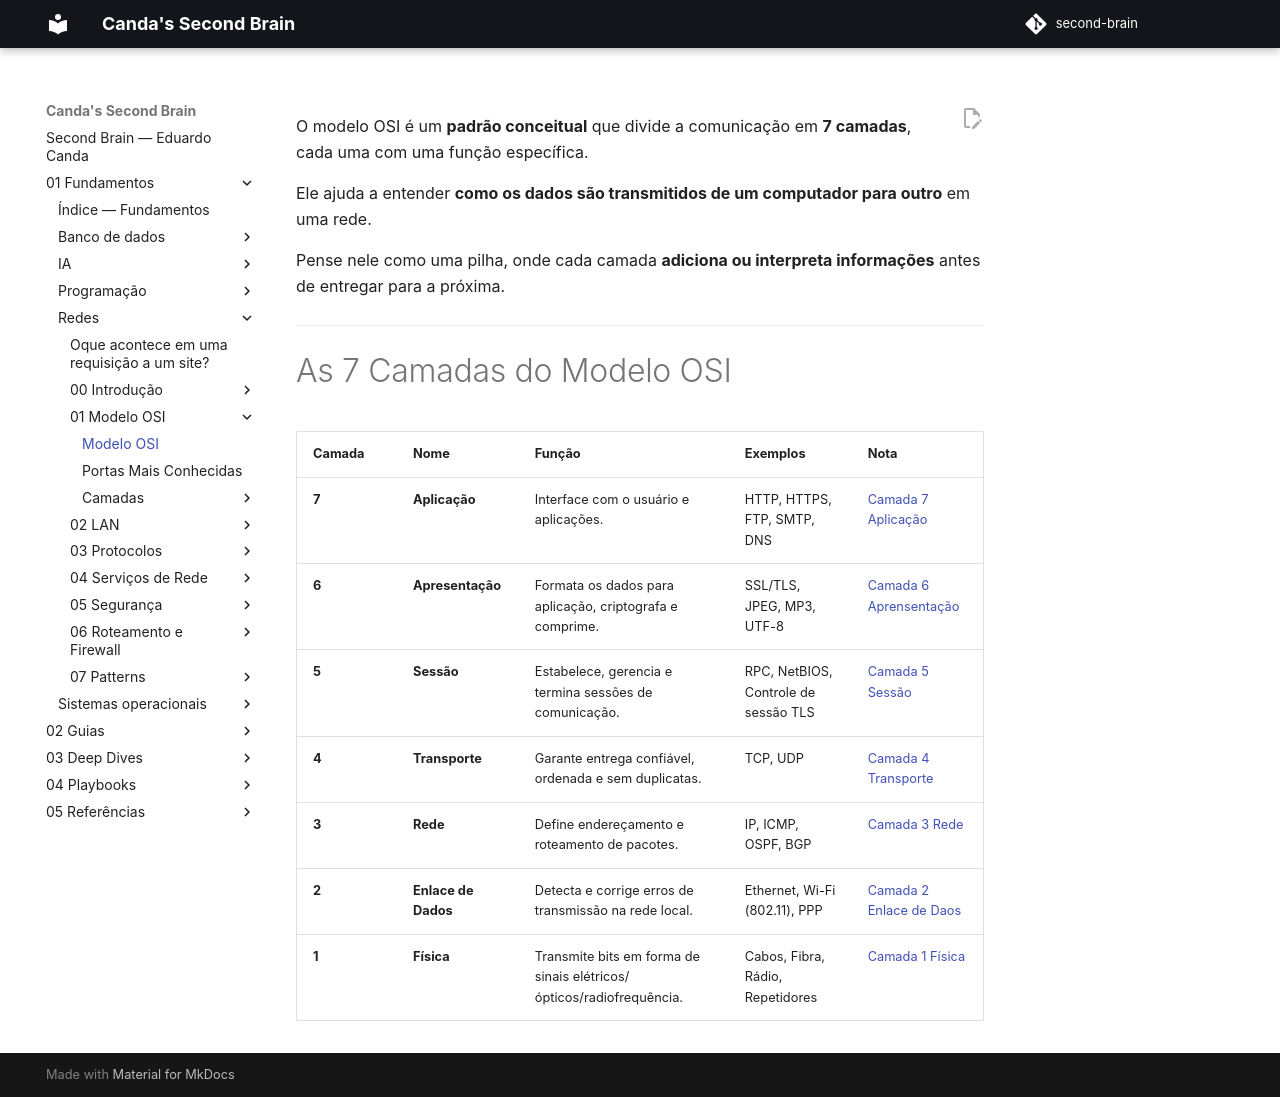

repository: EduardoCanda/second-brain · page: 01 - Fundamentos/Redes/01 - Modelo OSI/Modelo OSI/index.html · generator: mkdocs

O modelo OSI é um **padrão conceitual** que divide a comunicação em **7 camadas**, cada uma com uma função específica. 

Ele ajuda a entender **como os dados são transmitidos de um computador para outro** em uma rede.

Pense nele como uma pilha, onde cada camada **adiciona ou interpreta informações** antes de entregar para a próxima.

---
# 📚 As 7 Camadas do Modelo OSI

| Camada | Nome                | Função                                                               | Exemplos                             | Nota                       |
| ------ | ------------------- | -------------------------------------------------------------------- | ------------------------------------ | -------------------------- |
| **7**  | **Aplicação**       | Interface com o usuário e aplicações.                                | HTTP, HTTPS, FTP, SMTP, DNS          | [Camada 7 Aplicação](Camadas/Camada 7 Aplicação.md)     |
| **6**  | **Apresentação**    | Formata os dados para aplicação, criptografa e comprime.             | SSL/TLS, JPEG, MP3, UTF-8            | [Camada 6 Aprensentação](Camadas/Camada 6 Aprensentação.md) |
| **5**  | **Sessão**          | Estabelece, gerencia e termina sessões de comunicação.               | RPC, NetBIOS, Controle de sessão TLS | [Camada 5 Sessão](Camadas/Camada 5 Sessão.md)        |
| **4**  | **Transporte**      | Garante entrega confiável, ordenada e sem duplicatas.                | TCP, UDP                             | [Camada 4 Transporte](Camadas/Camada 4 Transporte.md)    |
| **3**  | **Rede**            | Define endereçamento e roteamento de pacotes.                        | IP, ICMP, OSPF, BGP                  | [Camada 3 Rede](Camadas/Camada 3 Rede.md)          |
| **2**  | **Enlace de Dados** | Detecta e corrige erros de transmissão na rede local.                | Ethernet, Wi-Fi (802.11), PPP        | [Camada 2 Enlace de Daos](Camadas/Camada 2 Enlace de Daos.md)        |
| **1**  | **Física**          | Transmite bits em forma de sinais elétricos/ópticos/radiofrequência. | Cabos, Fibra, Rádio, Repetidores     | [Camada 1 Física](Camadas/Camada 1 Física.md)        |
